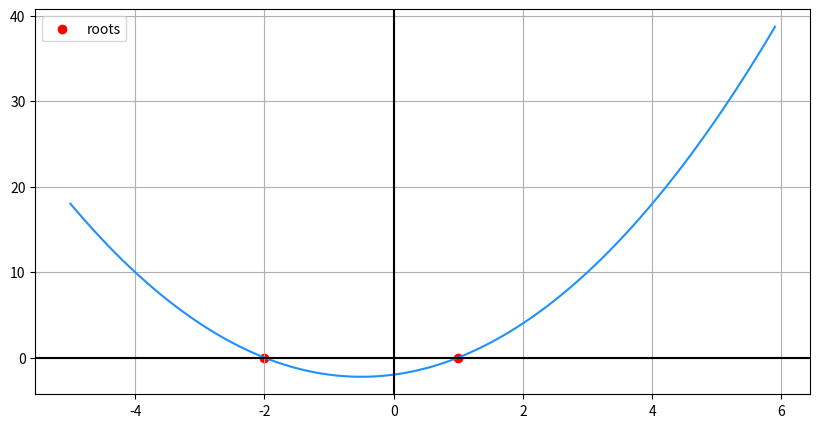
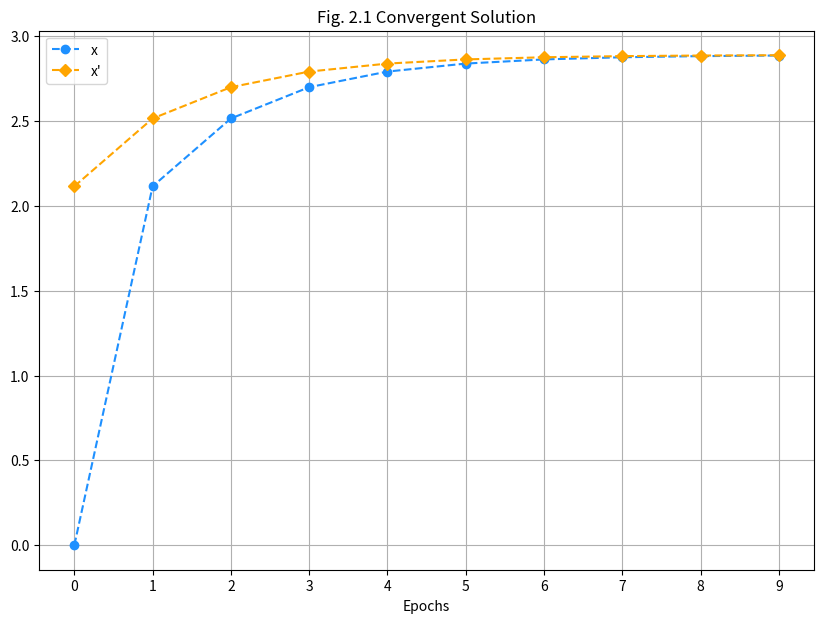
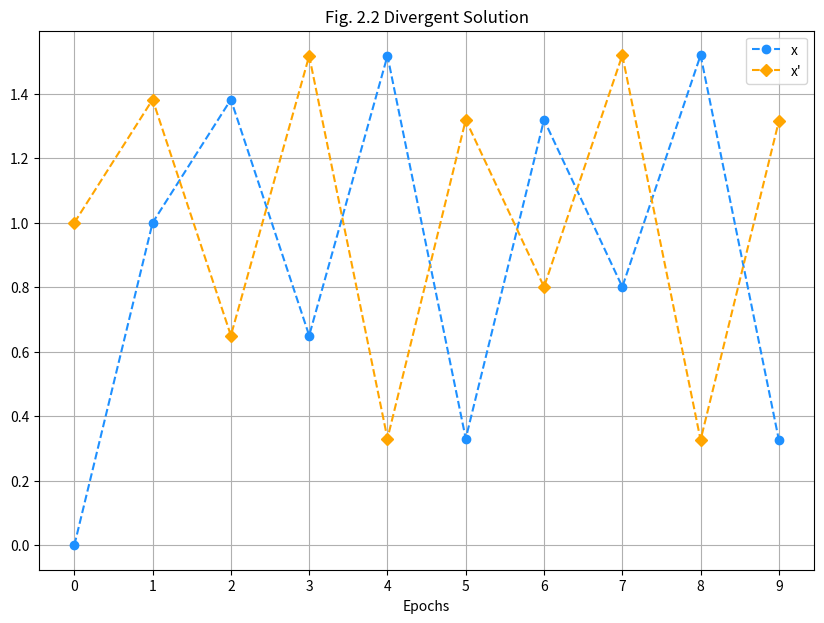

Python code for these plots, in order:
import numpy as np
import matplotlib.pyplot as plt

### First we define f(x) as a user-defined function
def f(x): return x**2+x-2
### Without doing any programmatic solution we'll set
### x_0 and x_1 with the values we solved.
x0, x1 = -2, 1

### Next we need to define the range of values for
### the pre-images.
X = np.arange(-5,6,0.1,dtype=float)
print(X)

### Let's now determine the images of our function
### We can do this by setting the input of our user-
### defined function with the set of pre-images we
### defined earlier.
Y = f(X)
print(Y)

### Now let's plot the images against the pre-images
plt.figure(figsize=(10,5))
plt.plot(X,Y,color='dodgerblue')
### Let's show the x and y axes of the graph
plt.axhline(color='black')
plt.axvline(color='black')
plt.grid()
### Now let's plot the roots of the equation
plt.scatter([x0,x1],[0,0], c='red', label='roots')

plt.legend()
plt.show()

## Space for your code. You can add more cells if you want.

## 1
def f(x): return x**2+x-2

def g(x): return x**3+3*x**2-4*x-1

## Finding one root
epochs = 50
h = -10
x_roots = []
for epoch in range(epochs):
  x_guess = f(h)
  print(x_guess)
  if x_guess == 0:
    x_roots.append(h)
    break
  else:
    h+=1
print(f"The root is: {x_roots}, found at epoch {epoch}")

## Finding n number of roots
epochs = 100000
n_roots = 3
x_roots = []
end_epoch = 0
h = -5

for epoch in range(epochs):
  print(g(h))
  if np.allclose(0,g(h),1e-03):
    x_roots.append(h)
    end_epoch = epoch
    if len(x_roots)==n_roots:
      break
  h+=1e-4

print(f"The root is: {x_roots}, found at epoch {end_epoch+1}")

# def f(x): return x**2+x-2
def f1(x): return 2-x**2
def f2(x): return np.sqrt(2-x)

## Solving for a single root
epochs = 100
x=0
root = None
for epoch in range(epochs):
  x_prime = f2(x)
  if np.allclose(x,x_prime):
    root = x
    break
  x = x_prime
print("The root is {:.2f} found after {} epochs".format(root,epoch))

## Solving for n number of roots
funcs = [f1, f2]
n_roots = len(funcs)
roots = []
epochs = 100
for func in funcs:
  x=0
  for epoch in range(epochs):
    x_prime = func(x)
    if np.allclose(x, x_prime):
      roots.insert(len(roots), x)
      break
    x = x_prime
print(roots)

def k(x): return (2*x**3+0.5*x+20)**0.25

x = 0
epochs = 10
history_x = []
history_x_prime = []
for epoch in range(epochs):
  x_prime = k(x)
  history_x.append(x)
  history_x_prime.append(x_prime)
  if np.allclose(x, x_prime, 1.0e-6):
    break
  x = x_prime

history_x = history_x[0:]
history_x_prime = history_x_prime[0:]
x_range = np.arange(len(history_x),dtype=int)

plt.figure(figsize=(10,7))
plt.plot(x_range, history_x, 'o--',color='dodgerblue', label='x')
plt.plot(x_range, history_x_prime,'D--', color='orange', label='x\'')

plt.title("Fig. 2.1 Convergent Solution")
plt.xlabel("Epochs")
plt.xticks(np.arange(min(x_range), max(x_range)+1, 1.0))
plt.legend()
plt.grid()
plt.show()

def l(x): return np.sin(x)+np.cos(x**2)

x = 0
epochs = 10
history_x = []
history_x_prime = []
for epoch in range(epochs):
  x_prime = l(x)
  history_x.append(x)
  history_x_prime.append(x_prime)
  if np.allclose(x, x_prime, 1.0e-6):
    break
  x = x_prime

history_x = history_x[0:]
history_x_prime = history_x_prime[0:]
x_range = np.arange(len(history_x),dtype=int)

plt.figure(figsize=(10,7))
plt.plot(x_range, history_x, 'o--',color='dodgerblue', label='x')
plt.plot(x_range, history_x_prime,'D--', color='orange', label='x\'')

plt.title("Fig. 2.2 Divergent Solution")
plt.xlabel("Epochs")
plt.xticks(np.arange(min(x_range), max(x_range)+1, 1.0))
plt.legend()
plt.grid()
plt.show()

def f(x): return 2*x**2 - 5*x + 3
def f_prime(x): return 4*x-5

## Single Root
epochs = 100
x = 0
root = None
for epoch in range(epochs):
  x_prime = x - (f(x)/f_prime(x))
  if np.allclose(x, x_prime):
    root = x
    break
  x = x_prime
print(root, epoch)

## N roots
epochs = 100
x_inits = np.arange(0,5)
roots = []
for x_init in x_inits:
  x = x_init
  for epoch in range(epochs):
    x_prime = x - (f(x)/f_prime(x))
    if np.allclose(x, x_prime):
      roots.append(x)
      break
    x = x_prime
np_roots = np.round(roots,3)
np_roots = np.unique(np_roots)
np_roots

def g(x): return x**2 + np.cos(x)**2-4*x
def g_prime(x): return 2*x + 2*np.cos(x)*np.sin(x)-4

## Solving for N number of roots
epochs = 100
x_inits = np.arange(0,5)
roots = []
for x_init in x_inits:
  x = x_init
  for epoch in range(epochs):
    x_prime = x - (g(x)/g_prime(x))
    if np.allclose(x, x_prime):
      roots.append(x)
      break
    x = x_prime
np_roots = np.array(roots)
np_roots = np.round(np_roots,3)
np_roots = np.unique(np_roots)
np_roots

# Single Root

def f(x): return 2*x**2 - 5*x + 3
i1, i2 = 1.1, 2
y1, y2 = f(i1), f(i2)
root = None
end_bisect = 0
if np.sign(y1) == np.sign(y2):
  print("Root cannot be found in the given interval")
else:
  for bisect in range(0,100):
    midp = np.mean([i1,i2])
    y_mid = f(midp)
    y1 = f(i1)
    if np.allclose(0,y1, 1e-06):
      root = i1
      end_bisect = bisect
      break
    if np.sign(y1) != np.sign(y_mid): #root is in first-half interval
      i2 = midp
    else: #root is in second-half interval
      i1 = midp 

  print("The root is {:.04f}, found at {} bisections".format(root, end_bisect))  

def f(x): return 2*x**2 - 5*x + 3
a,b = 1.1,3
y1, y2 = f(a), f(b)
root = None 
pos = 0
if np.allclose(0,y1): root = a
elif np.allclose(0,y2): root = b
elif np.sign(y1) == np.sign(y2):
  print("No root here")
else:
  for pos in range(0,100):
    c = b - (f(b)*(b-a))/(f(b)-f(a)) ##false root
    if np.allclose(0,f(c), 1e-06):
      root = c
      break
    if np.sign(f(a)) != np.sign(f(c)): b,y2 = c,f(c)
    else: a,y1 = c,f(c) 

print("The root is {:.04f}, found at {} false position".format(root, pos))
  

# Single Root
def f(x): return 2*x**2 - 5*x + 3
a, b = 0, 1.1
epochs = 100
root = None
for epoch in range(epochs):
  c = b - (f(b)*(b-a))/(f(b)-f(a))
  if np.allclose(b,c): 
    root = c
    break
  else:
    a,b = b,c
print("The root is {:.04f}, found at {} epochs".format(root, epoch))

coeff = [2,-5,3]
roots = np.roots(coeff)
print(roots)

from scipy import optimize as opt

func = lambda x : 2*x**2 - 5*x + 3
roots_newton = opt.newton(func, 0)
roots_newton

roots_bisect = opt.bisect(func,0,1.1)
roots_bisect